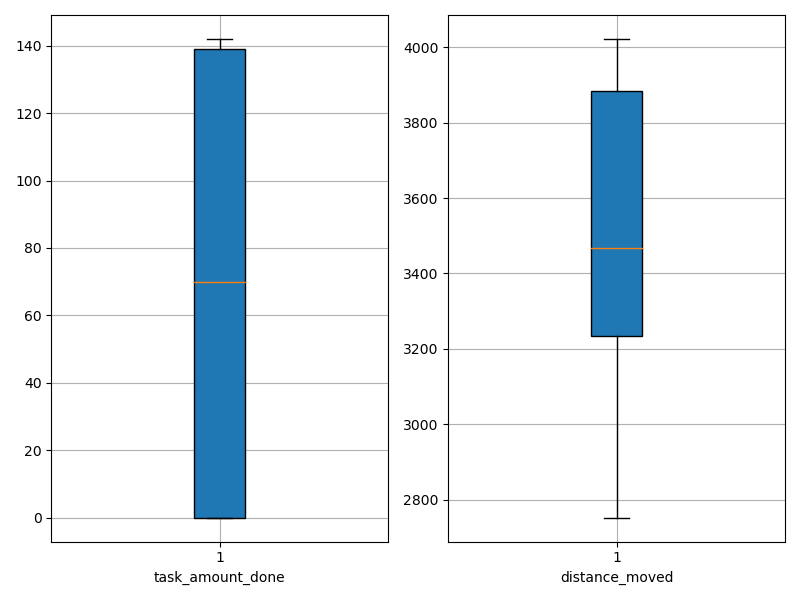

Values plotted in this chart, from the file beside it:
agent_id, task_amount_done, distance_moved
0, 0.0, 3419
1, 140.0, 3032
2, 0.0, 3683
3, 71.0, 3523
4, 0.0, 3579
5, 0.0, 4006
6, 71.0, 3416
7, 138.0, 3078
8, 140.0, 3262
9, 0.0, 4005
10, 0.0, 4023
11, 0.0, 3578
12, 0.0, 4001
13, 0.0, 3981
14, 70.0, 3399
15, 140.0, 3284
16, 141.0, 2985
17, 0.0, 4017
18, 0.0, 4015
19, 0.0, 3959
20, 70.0, 3598
21, 71.0, 3312
22, 138.0, 3240
23, 0.0, 3515
24, 0.0, 3680
25, 71.0, 3628
26, 70.0, 3169
27, 70.0, 3642
28, 0.0, 3875
29, 139.0, 3151
30, 0.0, 3809
31, 139.0, 3106
32, 0.0, 3996
33, 139.0, 3248
34, 0.0, 3946
35, 71.0, 3321
36, 70.0, 3408
37, 140.0, 3214
38, 142.0, 3247
39, 0.0, 3967
40, 69.0, 3158
41, 141.0, 3238
42, 0.0, 3762
43, 70.0, 3671
44, 141.0, 3216
45, 140.0, 2923
46, 139.0, 3129
47, 141.0, 3123
48, 0.0, 3691
49, 71.0, 3224
50, 140.0, 3241
51, 0.0, 4010
52, 68.0, 3294
53, 69.0, 3419
54, 141.0, 3042
55, 139.0, 2752
56, 0.0, 3987
57, 0.0, 3659
58, 0.0, 3916
59, 0.0, 4012
